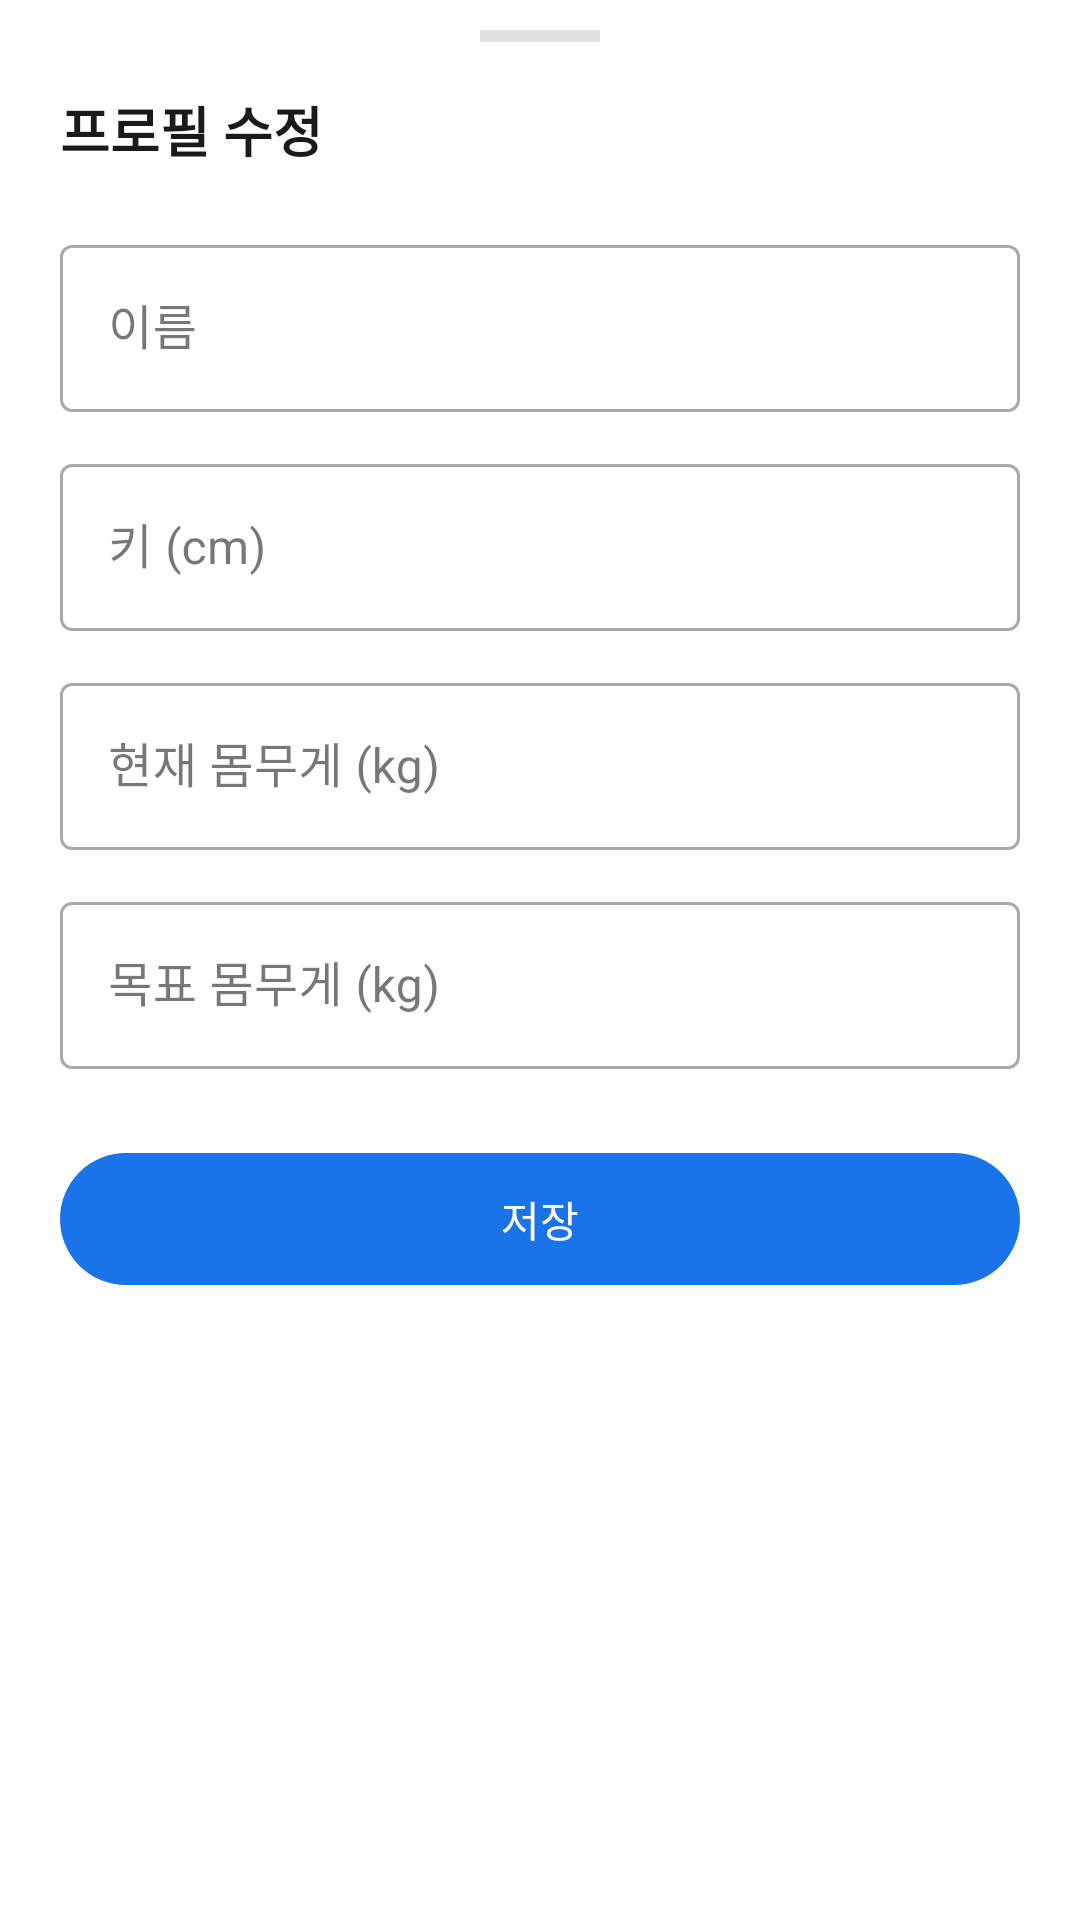

Reconstruct the res/layout file that produces this screen, plus the resources it refers to.
<!-- AndroidManifest.xml: application theme Theme.Hont -->
<!-- res/layout/sheet_edit_profile.xml -->
<?xml version="1.0" encoding="utf-8"?>
<ScrollView
    xmlns:android="http://schemas.android.com/apk/res/android"
    android:layout_width="match_parent"
    android:layout_height="wrap_content"
    android:background="@color/surface">

    <LinearLayout
        android:layout_width="match_parent"
        android:layout_height="wrap_content"
        android:orientation="vertical"
        android:paddingHorizontal="20dp"
        android:paddingBottom="40dp">

        
        <View
            android:layout_width="40dp"
            android:layout_height="4dp"
            android:layout_gravity="center_horizontal"
            android:layout_marginTop="10dp"
            android:layout_marginBottom="4dp"
            android:background="@color/divider" />

        <TextView
            android:layout_width="wrap_content"
            android:layout_height="wrap_content"
            android:layout_marginTop="12dp"
            android:layout_marginBottom="20dp"
            android:text="프로필 수정"
            android:textSize="18sp"
            android:textStyle="bold"
            android:textColor="@color/text_primary" />

        <com.google.android.material.textfield.TextInputLayout
            android:layout_width="match_parent"
            android:layout_height="wrap_content"
            android:layout_marginBottom="12dp"
            style="@style/Widget.MaterialComponents.TextInputLayout.OutlinedBox"
            android:hint="이름">
            <com.google.android.material.textfield.TextInputEditText
                android:id="@+id/et_edit_name"
                android:layout_width="match_parent"
                android:layout_height="wrap_content"
                android:inputType="textPersonName" />
        </com.google.android.material.textfield.TextInputLayout>

        <com.google.android.material.textfield.TextInputLayout
            android:layout_width="match_parent"
            android:layout_height="wrap_content"
            android:layout_marginBottom="12dp"
            style="@style/Widget.MaterialComponents.TextInputLayout.OutlinedBox"
            android:hint="키 (cm)">
            <com.google.android.material.textfield.TextInputEditText
                android:id="@+id/et_edit_height"
                android:layout_width="match_parent"
                android:layout_height="wrap_content"
                android:inputType="numberDecimal" />
        </com.google.android.material.textfield.TextInputLayout>

        <com.google.android.material.textfield.TextInputLayout
            android:layout_width="match_parent"
            android:layout_height="wrap_content"
            android:layout_marginBottom="12dp"
            style="@style/Widget.MaterialComponents.TextInputLayout.OutlinedBox"
            android:hint="현재 몸무게 (kg)">
            <com.google.android.material.textfield.TextInputEditText
                android:id="@+id/et_edit_weight"
                android:layout_width="match_parent"
                android:layout_height="wrap_content"
                android:inputType="numberDecimal" />
        </com.google.android.material.textfield.TextInputLayout>

        <com.google.android.material.textfield.TextInputLayout
            android:layout_width="match_parent"
            android:layout_height="wrap_content"
            android:layout_marginBottom="24dp"
            style="@style/Widget.MaterialComponents.TextInputLayout.OutlinedBox"
            android:hint="목표 몸무게 (kg)">
            <com.google.android.material.textfield.TextInputEditText
                android:id="@+id/et_edit_goal_weight"
                android:layout_width="match_parent"
                android:layout_height="wrap_content"
                android:inputType="numberDecimal" />
        </com.google.android.material.textfield.TextInputLayout>

        <com.google.android.material.button.MaterialButton
            android:id="@+id/btn_save_profile"
            android:layout_width="match_parent"
            android:layout_height="52dp"
            android:text="저장" />

    </LinearLayout>
</ScrollView>
<!-- resources referenced by this layout -->
<resources>
  <color name="divider">#E0E0E0</color>
  <color name="surface">#FFFFFF</color>
  <color name="text_primary">#1A1A1A</color>
  <style name="Theme.Hont" parent="Base.Theme.Hont" />
  <style name="Base.Theme.Hont" parent="Theme.Material3.DayNight.NoActionBar">
          <item name="colorPrimary">@color/primary</item>
          <item name="colorSurface">@color/surface</item>
          <item name="android:colorBackground">@color/background</item>
          <item name="android:windowBackground">@color/background</item>
      </style>
  <color name="primary">#1A73E8</color>
  <color name="background">#F5F5F5</color>
</resources>
